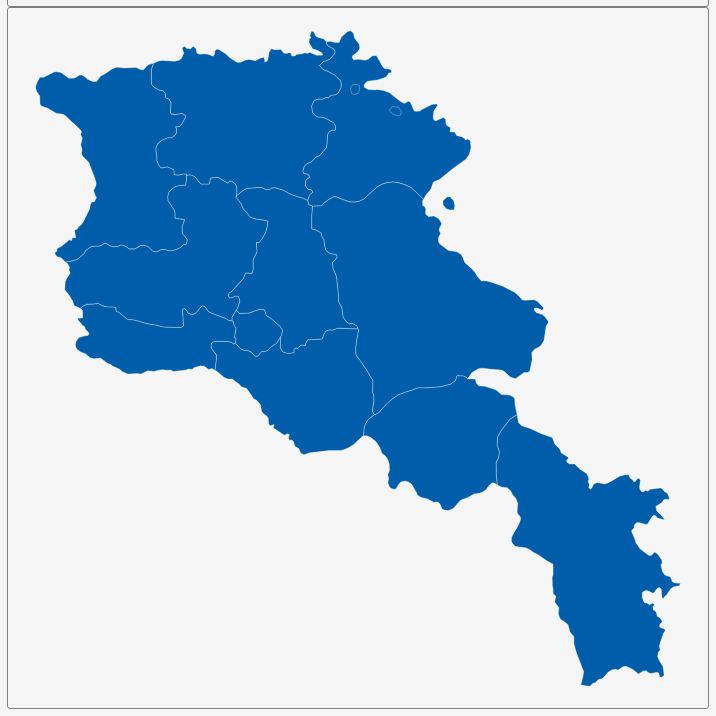
D3 v3 page, settled after 360 driven frames (6 s of simulated time); the page loaded 1 data file(s).


        var dim = 700;
        const center = {
            "lng": 45.0387,
            "lat": 40.0792
        };
        var scale = 12920;

        var title = document.getElementById('title');
        title.style.width = dim;
        title.style.marginLeft = "calc(50% - " + (dim / 2) + "px)";
        var map = document.getElementById('map')
        map.style.width = dim;
        map.style.marginLeft = "calc(50% - " + (dim / 2) + "px)";

        var tooltip = d3
            .select("#map")
            .append("div")
            .attr("class", "tooltip")
            .attr("opacity", 0);
        var width = dim,
            height = dim;

        var svg = d3.select("#map")
            .append("svg")
            .attr("width", width)
            .attr("height", height);

        scale = scale * .9;// to give 5% padding on each side
        var projection = d3.geo.mercator()
            .center([center.lng, center.lat])
            .scale(scale)
            .translate([width / 2, height / 2]);
        var geoPath = d3.geo.path()
            .projection(projection);

        var g = svg.append("g");
        d3.json("geosource.json", function (json) {
            g.selectAll("path")
                .data(json.features)
                .enter()
                .append("path")
                .attr("d", geoPath)
                .attr("class", "polygon")
                .on("mouseover", mouseover)
                .on("mouseout", mouseout)
                .on("mousemove", mousemove);

            svg.call(d3.behavior.zoom().on("zoom", () => {
                g.attr("transform", "translate(" + d3.event.translate.join(",") + ")scale(" + d3.event.scale + ")");
            }));
        });
        function mouseover(d) {
            d3.select(this).attr("class", "hover");
            tooltip.style("opacity", 0.9);
            tooltip.html((d.properties.NAME_1 && "<b>" + d.properties.NAME_1 + "</b><br>" || '') +
                (d.properties.ENGTYPE_1 && d.properties.ENGTYPE_1));
        }
        function mouseout(d) {
            d3.select(this).attr("class", "polygon");
            tooltip.style("opacity", 0);
        }
        function mousemove(d) {
            tooltip.style({
                left: function () {
                    if (d3.event.pageX > 800) {
                        return d3.event.pageX - 180 + "px";
                    } else {
                        return d3.event.pageX + 23 + "px";
                    }
                },
                top: d3.event.pageY - 20 + "px",
            });
        }
    

### data: geosource.json
{
 "type": "FeatureCollection",
 "features": [
  {
   "type": "Feature",
   "geometry": {
    "type": "Polygon",
    "coordinates": "[... 1 items]"
   },
   "properties": {
    "GID_0": "ARM",
    "NAME_0": "Armenia",
    "GID_1": "ARM.1_1",
    "NAME_1": "Aragatsotn",
    "VARNAME_1": "Aragacot'n",
    "NL_NAME_1": "Արագածոտն|Арагацотн",
    "TYPE_1": "Marz",
    "ENGTYPE_1": "Province",
    "CC_1": "",
    "HASC_1": "AM.AG"
   }
  },
  {
   "type": "Feature",
   "geometry": {
    "type": "Polygon",
    "coordinates": "[... 1 items]"
   },
   "properties": {
    "GID_0": "ARM",
    "NAME_0": "Armenia",
    "GID_1": "ARM.2_1",
    "NAME_1": "Ararat",
    "VARNAME_1": "",
    "NL_NAME_1": "Արարատ|Арарат",
    "TYPE_1": "Marz",
    "ENGTYPE_1": "Province",
    "CC_1": "",
    "HASC_1": "AM.AR"
   }
  },
  {
   "type": "Feature",
   "geometry": {
    "type": "Polygon",
    "coordinates": "[... 1 items]"
   },
   "properties": {
    "GID_0": "ARM",
    "NAME_0": "Armenia",
    "GID_1": "ARM.3_1",
    "NAME_1": "Armavir",
    "VARNAME_1": "",
    "NL_NAME_1": "Արմավիր|Армавир",
    "TYPE_1": "Marz",
    "ENGTYPE_1": "Province",
    "CC_1": "",
    "HASC_1": "AM.AV"
   }
  },
  {
   "type": "Feature",
   "geometry": {
    "type": "Polygon",
    "coordinates": "[... 1 items]"
   },
   "properties": {
    "GID_0": "ARM",
    "NAME_0": "Armenia",
    "GID_1": "ARM.4_1",
    "NAME_1": "Erevan",
    "VARNAME_1": "Yerevan",
    "NL_NAME_1": "Երևան|Ереван",
    "TYPE_1": "Kaghak",
    "ENGTYPE_1": "City",
    "CC_1": "",
    "HASC_1": "AM.ER"
   }
  },
  {
   "type": "Feature",
   "geometry": {
    "type": "MultiPolygon",
    "coordinates": "[... 2 items]"
   },
   "properties": {
    "GID_0": "ARM",
    "NAME_0": "Armenia",
    "GID_1": "ARM.5_1",
    "NAME_1": "Gegharkunik",
    "VARNAME_1": "Gelark'unik'",
    "NL_NAME_1": "Գեղարքունիք|Гегаркуник",
    "TYPE_1": "Marz",
    "ENGTYPE_1": "Province",
    "CC_1": "",
    "HASC_1": "AM.GR"
   }
  },
  {
   "type": "Feature",
   "geometry": {
    "type": "Polygon",
    "coordinates": "[... 1 items]"
   },
   "properties": {
    "GID_0": "ARM",
    "NAME_0": "Armenia",
    "GID_1": "ARM.6_1",
    "NAME_1": "Kotayk",
    "VARNAME_1": "Kotaik|Kotayk'",
    "NL_NAME_1": "Կոտայք|Котайк",
    "TYPE_1": "Marz",
    "ENGTYPE_1": "Province",
    "CC_1": "",
    "HASC_1": "AM.KT"
   }
  },
  {
   "type": "Feature",
   "geometry": {
    "type": "Polygon",
    "coordinates": "[... 1 items]"
   },
   "properties": {
    "GID_0": "ARM",
    "NAME_0": "Armenia",
    "GID_1": "ARM.7_1",
    "NAME_1": "Lori",
    "VARNAME_1": "Loṙi",
    "NL_NAME_1": "Լոռի|Лори",
    "TYPE_1": "Marz",
    "ENGTYPE_1": "Province",
    "CC_1": "",
    "HASC_1": "AM.LO"
   }
  },
  {
   "type": "Feature",
   "geometry": {
    "type": "Polygon",
    "coordinates": "[... 1 items]"
   },
   "properties": {
    "GID_0": "ARM",
    "NAME_0": "Armenia",
    "GID_1": "ARM.8_1",
    "NAME_1": "Shirak",
    "VARNAME_1": "Širak",
    "NL_NAME_1": "Շիրակ|Ширак",
    "TYPE_1": "Marz",
    "ENGTYPE_1": "Province",
    "CC_1": "",
    "HASC_1": "AM.SH"
   }
  },
  "... 3 more items"
 ]
}